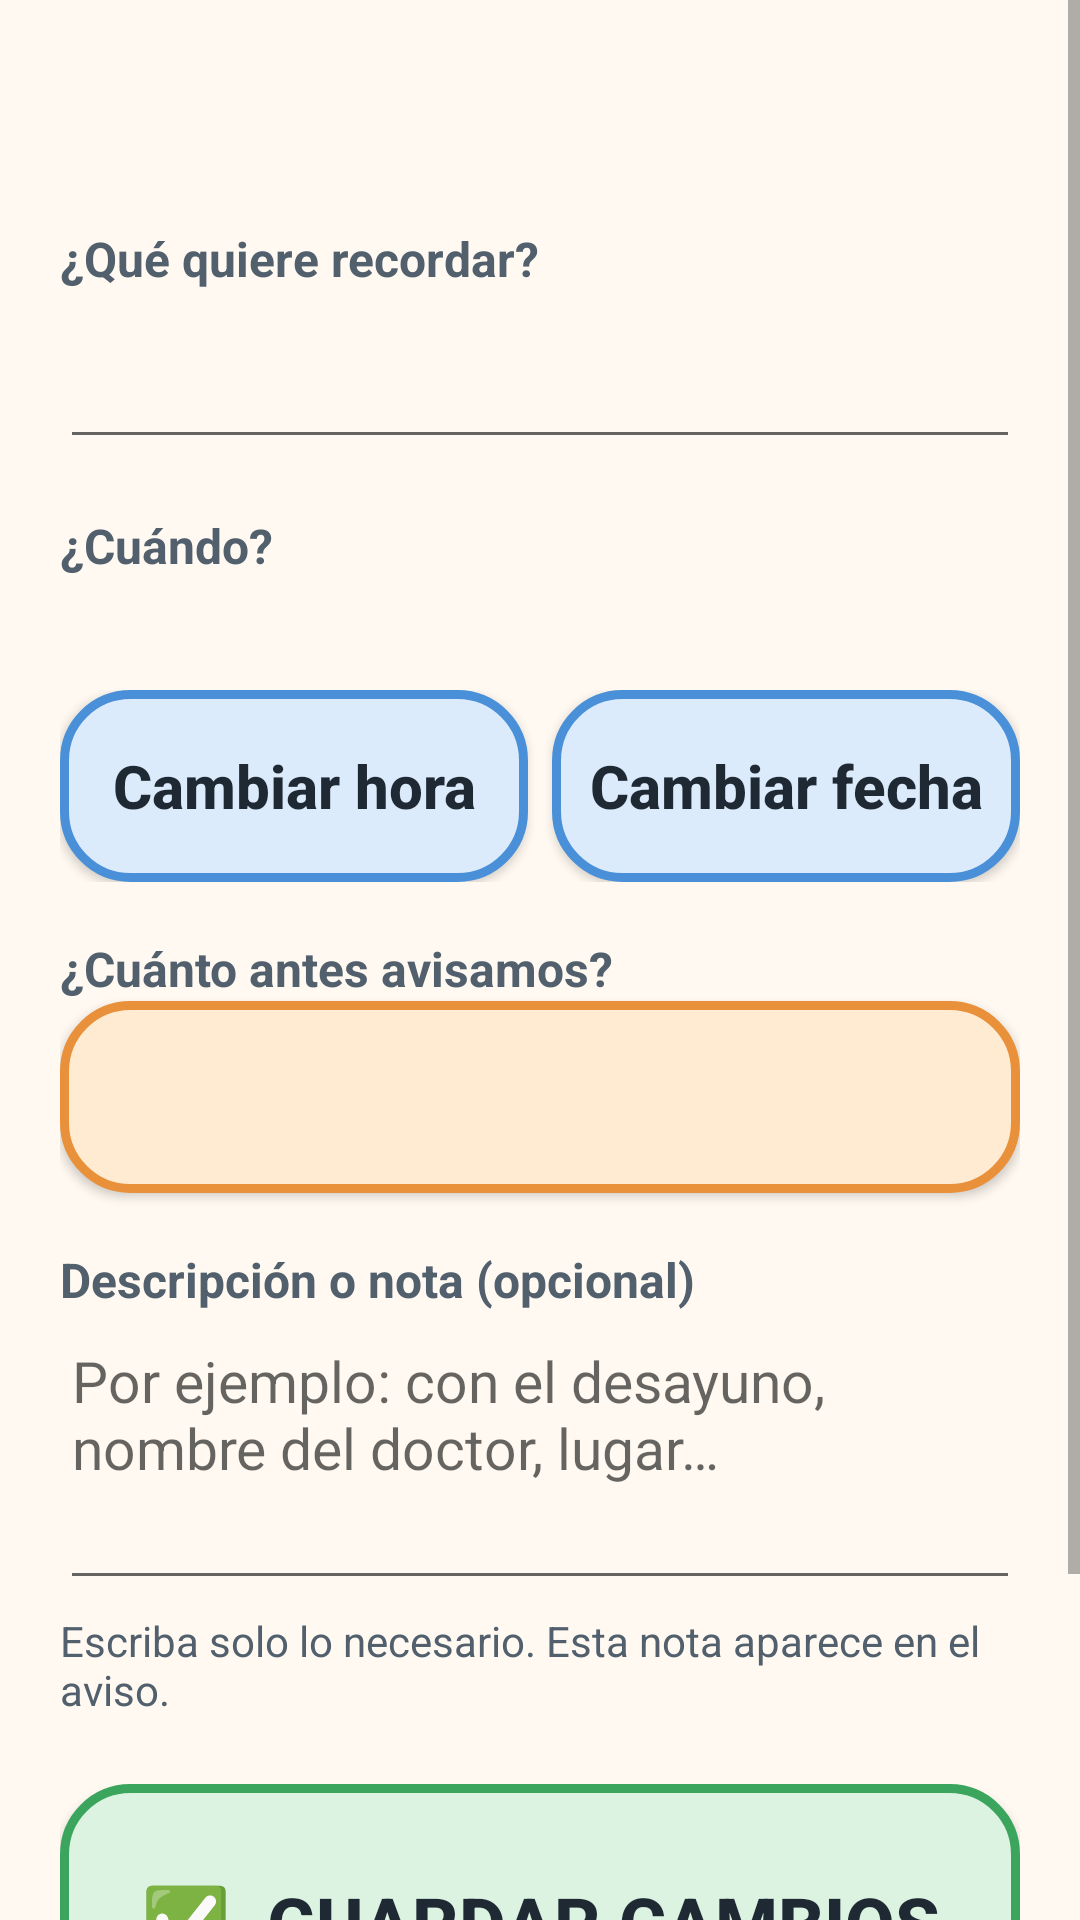

Android layout source for this screen:
<!-- AndroidManifest.xml: application theme Theme.SiempreJuntosApp -->
<!-- res/layout/activity_alarma_detalle.xml -->
<?xml version="1.0" encoding="utf-8"?>
<ScrollView xmlns:android="http://schemas.android.com/apk/res/android"
    android:layout_width="match_parent"
    android:layout_height="match_parent"
    android:background="@color/am_fondo"
    android:fillViewport="true">

    <LinearLayout
        android:layout_width="match_parent"
        android:layout_height="wrap_content"
        android:orientation="vertical"
        android:padding="20dp">

        <TextView
            android:id="@+id/tvDetTipo"
            style="@style/AM.Titulo"
            android:layout_width="match_parent"
            android:layout_height="wrap_content" />

        <TextView
            android:id="@+id/tvDetAgua"
            style="@style/AM.Texto"
            android:layout_width="match_parent"
            android:layout_height="wrap_content"
            android:layout_marginTop="8dp"
            android:textColor="@color/am_azul"
            android:textSize="17sp"
            android:visibility="gone" />

        <TextView
            style="@style/AM.TextoSuave"
            android:layout_width="match_parent"
            android:layout_height="wrap_content"
            android:layout_marginTop="18dp"
            android:text="¿Qué quiere recordar?"
            android:textSize="16sp"
            android:textStyle="bold" />

        <EditText
            android:id="@+id/etDetTexto"
            android:layout_width="match_parent"
            android:layout_height="wrap_content"
            android:importantForAutofill="no"
            android:inputType="textCapSentences"
            android:minHeight="56dp"
            android:textSize="20sp" />

        <TextView
            style="@style/AM.TextoSuave"
            android:layout_width="match_parent"
            android:layout_height="wrap_content"
            android:layout_marginTop="18dp"
            android:text="¿Cuándo?"
            android:textSize="16sp"
            android:textStyle="bold" />

        <TextView
            android:id="@+id/tvDetCuando"
            style="@style/AM.Texto"
            android:layout_width="match_parent"
            android:layout_height="wrap_content"
            android:textSize="22sp"
            android:textStyle="bold" />

        <LinearLayout
            android:layout_width="match_parent"
            android:layout_height="wrap_content"
            android:layout_marginTop="8dp"
            android:orientation="horizontal">

            <Button
                android:id="@+id/btnDetHora"
                style="@style/AM.BotonChico"
                android:layout_width="0dp"
                android:layout_height="wrap_content"
                android:layout_marginEnd="4dp"
                android:layout_weight="1"
                android:background="@drawable/bg_btn_azul"
                android:text="Cambiar hora" />

            <Button
                android:id="@+id/btnDetFecha"
                style="@style/AM.BotonChico"
                android:layout_width="0dp"
                android:layout_height="wrap_content"
                android:layout_marginStart="4dp"
                android:layout_weight="1"
                android:background="@drawable/bg_btn_azul"
                android:text="Cambiar fecha" />
        </LinearLayout>

        <TextView
            style="@style/AM.TextoSuave"
            android:layout_width="match_parent"
            android:layout_height="wrap_content"
            android:layout_marginTop="18dp"
            android:text="¿Cuánto antes avisamos?"
            android:textSize="16sp"
            android:textStyle="bold" />

        <Button
            android:id="@+id/btnDetAntes"
            style="@style/AM.BotonChico"
            android:layout_width="match_parent"
            android:layout_height="wrap_content"
            android:background="@drawable/bg_btn_naranja" />

        <TextView
            style="@style/AM.TextoSuave"
            android:layout_width="match_parent"
            android:layout_height="wrap_content"
            android:layout_marginTop="18dp"
            android:text="Descripción o nota (opcional)"
            android:textSize="16sp"
            android:textStyle="bold" />

        <EditText
            android:id="@+id/etDetDescripcion"
            android:layout_width="match_parent"
            android:layout_height="wrap_content"
            android:gravity="top|start"
            android:hint="Por ejemplo: con el desayuno, nombre del doctor, lugar…"
            android:importantForAutofill="no"
            android:inputType="textCapSentences|textMultiLine"
            android:minHeight="96dp"
            android:textSize="19sp" />

        <TextView
            style="@style/AM.TextoSuave"
            android:layout_width="match_parent"
            android:layout_height="wrap_content"
            android:layout_marginTop="4dp"
            android:text="Escriba solo lo necesario. Esta nota aparece en el aviso."
            android:textSize="14sp" />

        <Button
            android:id="@+id/btnDetGuardar"
            style="@style/AM.Boton"
            android:layout_width="match_parent"
            android:layout_height="wrap_content"
            android:layout_marginTop="22dp"
            android:background="@drawable/bg_btn_verde"
            android:text="✅  GUARDAR CAMBIOS" />

        <Button
            android:id="@+id/btnDetQuitar"
            style="@style/AM.BotonChico"
            android:layout_width="match_parent"
            android:layout_height="wrap_content"
            android:layout_marginTop="10dp"
            android:background="@drawable/bg_btn_rojo"
            android:text="Quitar este aviso"
            android:textColor="@color/am_rojo" />

    </LinearLayout>
</ScrollView>
<!-- resources referenced by this layout -->
<resources>
  <color name="am_azul">#1F5FA8</color>
  <color name="am_fondo">#FFF9F1</color>
  <color name="am_rojo">#B3261E</color>
  <!-- drawable bg_btn_azul (drawable) -->
  <?xml version="1.0" encoding="utf-8"?>
  <selector xmlns:android="http://schemas.android.com/apk/res/android">
      <item android:state_pressed="true">
          <shape android:shape="rectangle">
              <solid android:color="#C3DBF6" />
              <stroke android:width="3dp" android:color="#4A90D9" />
              <corners android:radius="22dp" />
          </shape>
      </item>
      <item>
          <shape android:shape="rectangle">
              <solid android:color="#DCEBFB" />
              <stroke android:width="3dp" android:color="#4A90D9" />
              <corners android:radius="22dp" />
          </shape>
      </item>
  </selector>
  <!-- drawable bg_btn_rojo (drawable) -->
  <?xml version="1.0" encoding="utf-8"?>
  <selector xmlns:android="http://schemas.android.com/apk/res/android">
      <item android:state_pressed="true">
          <shape android:shape="rectangle">
              <solid android:color="#FFC9C4" />
              <stroke android:width="3dp" android:color="#D64541" />
              <corners android:radius="22dp" />
          </shape>
      </item>
      <item>
          <shape android:shape="rectangle">
              <solid android:color="#FFE1DE" />
              <stroke android:width="3dp" android:color="#D64541" />
              <corners android:radius="22dp" />
          </shape>
      </item>
  </selector>
  <style name="AM.Boton" parent="Widget.AppCompat.Button">
          <item name="android:minHeight">92dp</item>
          <item name="android:textSize">24sp</item>
          <item name="android:textStyle">bold</item>
          <item name="android:textColor">@color/am_texto</item>
          <item name="android:textAllCaps">false</item>
      </style>
  <style name="AM.BotonChico" parent="Widget.AppCompat.Button">
          <item name="android:minHeight">64dp</item>
          <item name="android:textSize">20sp</item>
          <item name="android:textStyle">bold</item>
          <item name="android:textColor">@color/am_texto</item>
          <item name="android:textAllCaps">false</item>
      </style>
  <style name="AM.Texto" parent="@android:style/Widget.TextView">
          <item name="android:textSize">22sp</item>
          <item name="android:textColor">@color/am_texto</item>
      </style>
  <style name="AM.TextoSuave" parent="@android:style/Widget.TextView">
          <item name="android:textSize">18sp</item>
          <item name="android:textColor">@color/am_texto_suave</item>
      </style>
  <style name="AM.Titulo" parent="@android:style/Widget.TextView">
          <item name="android:textSize">28sp</item>
          <item name="android:textStyle">bold</item>
          <item name="android:textColor">@color/am_texto</item>
      </style>
  <style name="Theme.SiempreJuntosApp" parent="Theme.AppCompat.Light.NoActionBar">
          <item name="colorPrimary">@color/am_azul</item>
          <item name="colorPrimaryDark">@color/am_azul</item>
          <item name="colorAccent">@color/am_naranja</item>
          <item name="android:windowBackground">@color/am_fondo</item>
          <item name="android:statusBarColor">@color/am_fondo</item>
          <item name="android:windowLightStatusBar">true</item>
      </style>
  <color name="am_texto">#1F2933</color>
  <color name="am_texto_suave">#52606D</color>
  <color name="am_naranja">#B85C00</color>
</resources>
